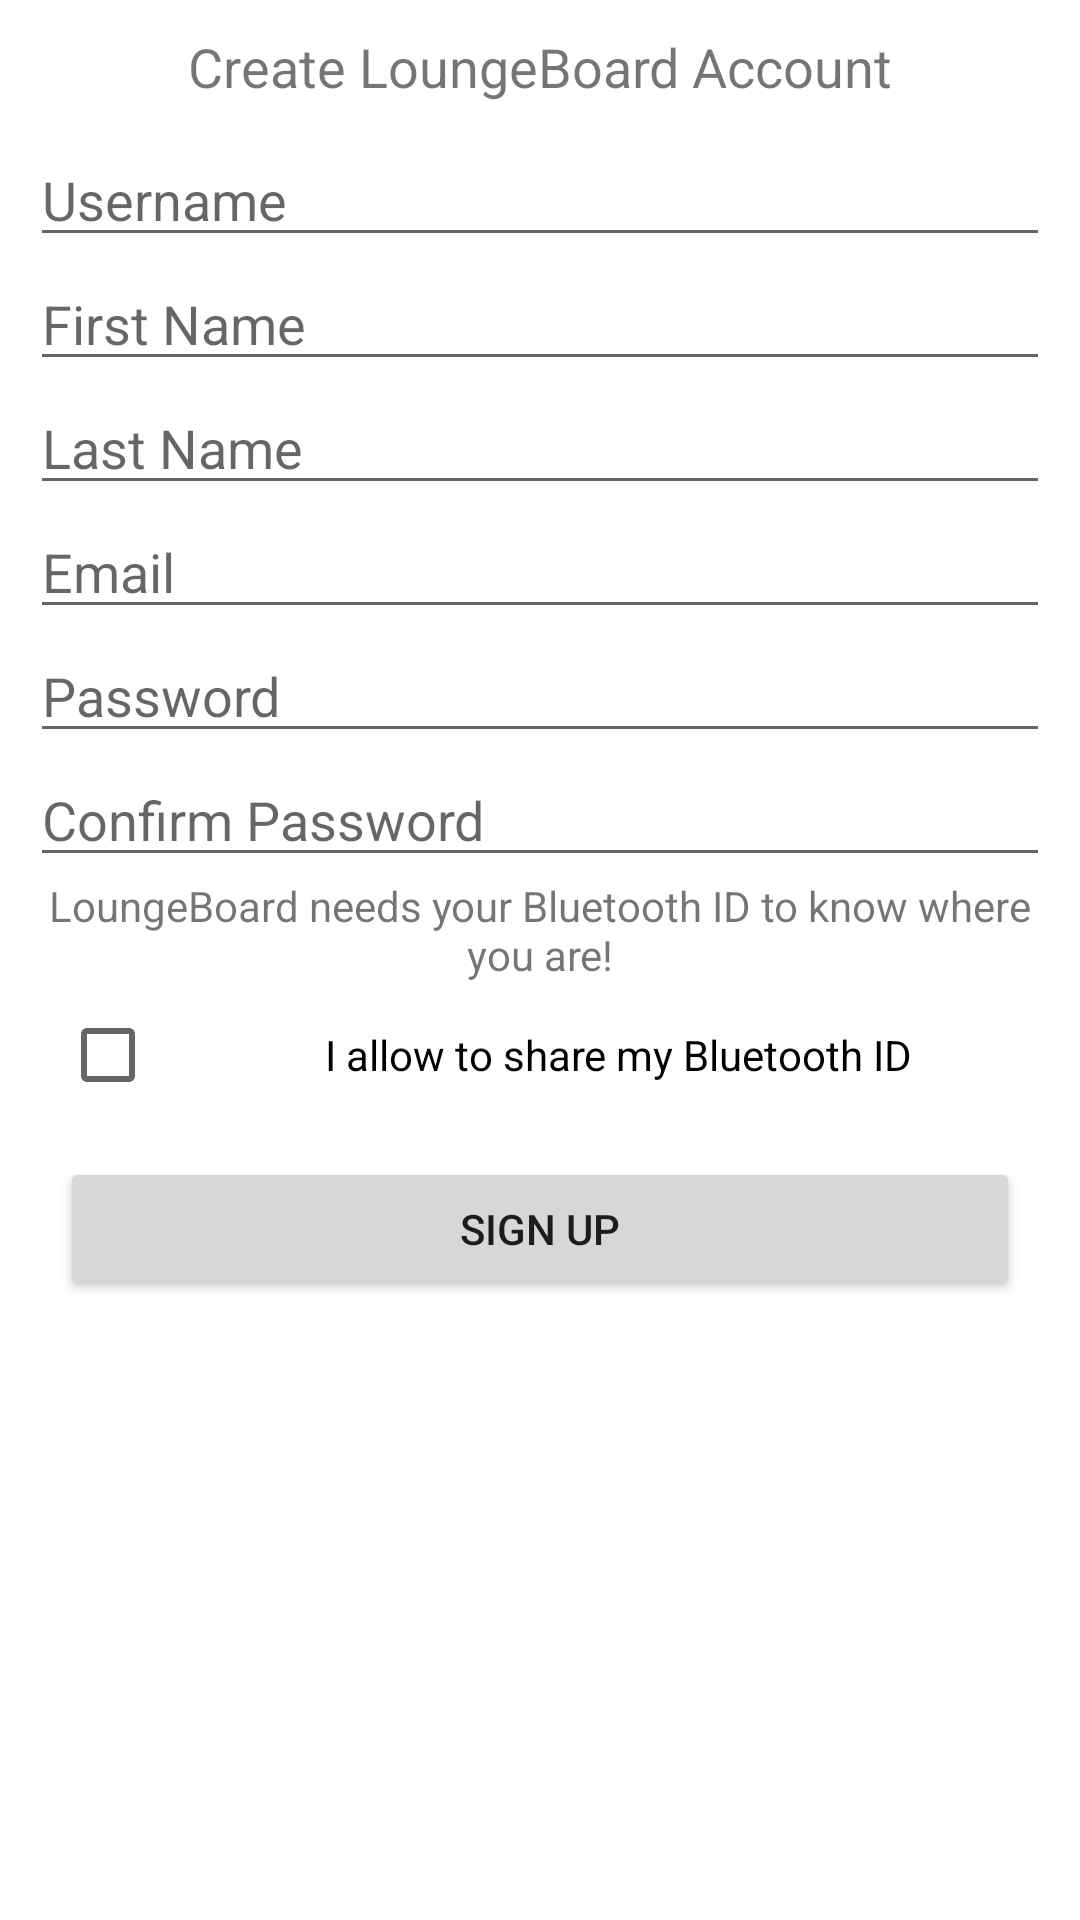

This screen was rendered from an Android layout file. Write that file and the resources it references.
<!-- AndroidManifest.xml: fallback theme Theme.MaterialComponents.DayNight.NoActionBar -->
<!-- res/layout/register.xml -->
<?xml version="1.0" encoding="utf-8"?>
<LinearLayout xmlns:android="http://schemas.android.com/apk/res/android"
    android:layout_width="match_parent"
    android:layout_height="match_parent"
    android:orientation="vertical" >

    <TextView
        android:id="@+id/textViewTitle"
        android:layout_width="wrap_content"
        android:layout_height="wrap_content"
        android:layout_gravity="center"
        android:textSize="18dp"
        android:layout_marginTop="10dp"
        android:text="@string/register_title" />

    <EditText
        android:id="@+id/editTextUsername"
        android:layout_width="match_parent"
        android:layout_height="wrap_content"
        android:ems="10" 
        android:layout_marginLeft="10dp"
        android:layout_marginRight="10dp"
        android:layout_marginTop="10dp"
        android:hint="@string/register_username" />


    <EditText
        android:id="@+id/editTextFirstName"
        android:layout_width="match_parent"
        android:layout_height="wrap_content"
        android:layout_marginLeft="10dp"
        android:layout_marginRight="10dp"
        android:ems="10"
        android:hint="@string/register_firstname" />
    
    
    <EditText
        android:id="@+id/editTextLastName"
        android:layout_width="match_parent"
        android:layout_height="wrap_content"
        android:layout_marginLeft="10dp"
        android:layout_marginRight="10dp"
        android:ems="10"
        android:hint="@string/register_lastname" />

    <EditText
        android:id="@+id/editTextEmail"
        android:layout_width="match_parent"
        android:layout_height="wrap_content"
        android:layout_marginLeft="10dp"
        android:layout_marginRight="10dp"
        android:ems="10"
        android:hint="@string/register_email" />

    <EditText
        android:id="@+id/editTextPassword"
        android:layout_width="match_parent"
        android:layout_height="wrap_content"
        android:layout_marginLeft="10dp"
        android:layout_marginRight="10dp"
        android:ems="10" 
        android:inputType="textPassword"
        android:hint="@string/register_password"/>

    <EditText
        android:id="@+id/editTextConfirmPassword"
        android:layout_width="match_parent"
        android:layout_height="wrap_content"
        android:layout_marginLeft="10dp"
        android:layout_marginRight="10dp"
        android:ems="10" 
        android:inputType="textPassword"
        android:hint="@string/register_password2"/>

    <TextView
        android:id="@+id/textViewPolicy"
        android:layout_width="wrap_content"
        android:layout_height="wrap_content"
        android:layout_marginRight="10dp"
        android:layout_marginLeft="10dp"
        android:gravity="center"
        android:text="@string/register_policy" />

    <CheckBox
        android:id="@+id/checkBoxBTPermission"
        android:layout_width="fill_parent"
        android:layout_height="wrap_content"
        android:layout_marginLeft="20dp"
        android:gravity="center"
        android:text="@string/register_btpermission" />

    <Button
        android:id="@+id/buttonSignUp"
        android:layout_width="fill_parent"
        android:layout_height="wrap_content"
        android:layout_marginTop="10dp"
        android:layout_marginLeft="20dp"
        android:layout_marginRight="20dp"
        android:text="@string/register_signup" />

</LinearLayout>
<!-- resources referenced by this layout -->
<resources>
  <string name="register_btpermission">I allow to share my Bluetooth ID</string>
  <string name="register_email">Email</string>
  <string name="register_firstname">First Name</string>
  <string name="register_lastname">Last Name</string>
  <string name="register_password">Password</string>
  <string name="register_password2">Confirm Password</string>
  <string name="register_policy">LoungeBoard needs your Bluetooth ID to know where you are!</string>
  <string name="register_signup">Sign Up</string>
  <string name="register_title">Create LoungeBoard Account</string>
  <string name="register_username">Username</string>
</resources>
